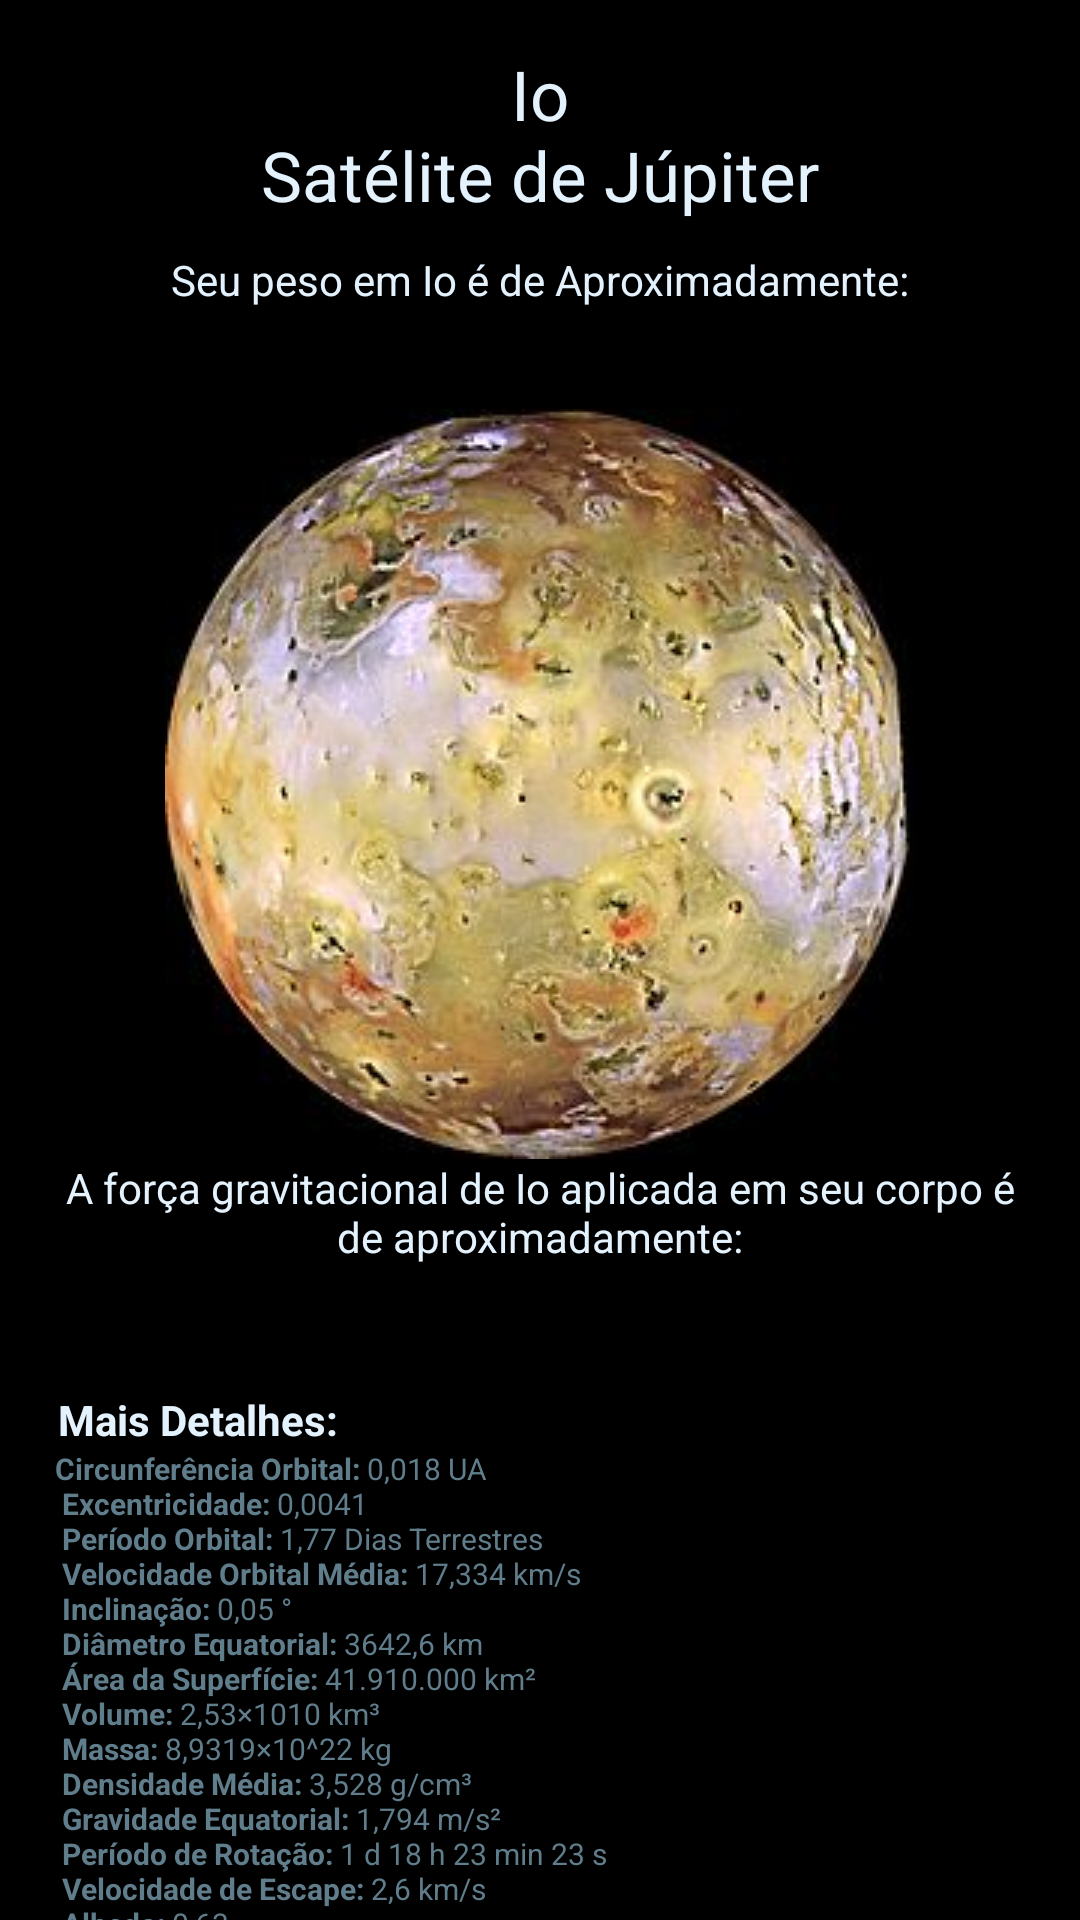

Reconstruct the res/layout file that produces this screen, plus the resources it refers to.
<!-- AndroidManifest.xml: application theme AppTheme -->
<!-- res/layout/activity_io.xml -->
<?xml version="1.0" encoding="utf-8"?>
<LinearLayout xmlns:android="http://schemas.android.com/apk/res/android"
    xmlns:app="http://schemas.android.com/apk/res-auto"
    xmlns:tools="http://schemas.android.com/tools"
    android:id="@+id/activity_io"
    android:layout_width="match_parent"
    android:layout_height="match_parent"
    tools:context="br.edimilsonborges.seupesoemoutroplaneta.planetas.IoActivity"
    android:orientation="vertical"
    android:background="#ff000000">

    <ScrollView
        android:layout_width="match_parent"
        android:layout_height="match_parent">

        <LinearLayout
            android:layout_width="match_parent"
            android:layout_height="wrap_content"
            android:orientation="vertical"
            android:padding="16dp">

                    <TextView
                        android:text="@string/io_nsat_lite_de_j_piter"
                        android:layout_width="match_parent"
                        android:layout_height="wrap_content"
                        android:id="@+id/textView11"
                        android:textColor="#e3f2fd"
                        android:textSize="23sp"
                        android:gravity="center"
                        android:textAlignment="center"
                        android:paddingBottom="10dp" />

                    <LinearLayout
                        android:orientation="vertical"
                        android:layout_width="match_parent"
                        android:layout_height="match_parent"
                        android:layout_gravity="center">

                        <TextView
                            android:layout_width="match_parent"
                            android:layout_height="match_parent"
                            android:id="@+id/textView3"
                            android:textColor="#e3f2fd"
                            android:gravity="center"
                            android:textAlignment="center"
                            android:text="@string/seu_peso_em_io_de_aproximadamente" />

                        <TextView
                            android:layout_width="match_parent"
                            android:layout_height="match_parent"
                            android:id="@+id/textViewRIo"
                            android:textColor="@color/colorPrimary"
                            android:textSize="25sp"
                            android:gravity="center"
                            android:textAlignment="center" />
                    </LinearLayout>

                    <LinearLayout
                        android:orientation="vertical"
                        android:layout_width="match_parent"
                        android:layout_height="match_parent">

                        <ImageView
                            android:layout_width="match_parent"
                            android:layout_height="0dp"
                            app:srcCompat="@drawable/io"
                            android:id="@+id/imageView2"
                            android:layout_gravity="center"
                            android:layout_weight="1"
                            android:contentDescription=""
                            tools:ignore="ContentDescription" />

                    </LinearLayout>

                    <LinearLayout
                        android:orientation="vertical"
                        android:layout_width="match_parent"
                        android:layout_height="match_parent">

                        <TextView
                            android:layout_width="match_parent"
                            android:layout_height="wrap_content"
                            android:id="@+id/textView7"
                            android:textColor="#e3f2fd"
                            android:gravity="center"
                            android:textAlignment="center"
                            android:text="@string/a_for_a_gravitacional_de_io_aplicada_em_seu_corpo_de_aproximadamente" />

                        <TextView
                            android:layout_width="match_parent"
                            android:layout_height="match_parent"
                            android:id="@+id/textViewRFIo"
                            android:textColor="@color/colorPrimary"
                            android:textSize="20sp"
                            android:gravity="center"
                            android:textAlignment="center" />

                    </LinearLayout>

                    <LinearLayout
                        android:orientation="vertical"
                        android:layout_width="match_parent"
                        android:layout_height="match_parent">

                        <TextView
                            android:layout_width="match_parent"
                            android:layout_height="wrap_content"
                            android:id="@+id/textView13"
                            android:textColor="#e3f2fd"
                            android:paddingTop="15dp"
                            android:text="@string/detalhes" />

                        <TextView
                            android:text="@string/io_detalhes"
                            android:layout_width="match_parent"
                            android:layout_height="wrap_content"
                            android:id="@+id/textView16"
                            android:textColor="@color/colorPrimary"
                            android:layout_marginBottom="100dp"
                            android:textSize="10sp" />

                    </LinearLayout>
        </LinearLayout>
    </ScrollView>

</LinearLayout>
<!-- resources referenced by this layout -->
<resources>
  <color name="colorPrimary">#607D8B</color>
  <!-- drawable io: jpg bitmap (drawable, 18753 bytes) -->
  <string name="a_for_a_gravitacional_de_io_aplicada_em_seu_corpo_de_aproximadamente"> A força gravitacional de Io aplicada em seu corpo é de aproximadamente: </string>
  <string name="detalhes"><b> Mais Detalhes:</b></string>
  <string name="io_detalhes">
              <b> Circunferência Orbital:</b> 0,018 UA \n
              <b> Excentricidade:</b> 0,0041 \n
              <b> Período Orbital:</b> 1,77 Dias Terrestres \n
              <b> Velocidade Orbital Média:</b> 17,334 km/s \n
              <b> Inclinação:</b> 0,05 ° \n
              <b> Diâmetro Equatorial:</b> 3642,6 km \n
              <b> Área da Superfície:</b> 41.910.000 km² \n
              <b> Volume:</b> 2,53×1010 km³ \n
              <b> Massa:</b> 8,9319×10^22 kg \n
              <b> Densidade Média:</b> 3,528 g/cm³ \n
              <b> Gravidade Equatorial:</b> 1,794 m/s² \n
              <b> Período de Rotação:</b> 1 d 18 h 23 min 23 s \n
              <b> Velocidade de Escape:</b> 2,6 km/s \n
              <b> Albedo:</b> 0,63 \n
              <b> Temperatura Máxima:</b> S.D ºC \n
              <b> Temperatura Média:</b> -143 ºC \n
              <b> Temperatura Mínima:</b> -183 ºC \n
      </string>
  <string name="io_nsat_lite_de_j_piter">Io\nSatélite de Júpiter</string>
  <string name="seu_peso_em_io_de_aproximadamente"> Seu peso em Io é de Aproximadamente: </string>
  <style name="AppTheme" parent="Theme.AppCompat.Light.NoActionBar">
          <item name="windowActionBar">false</item>
          <item name="windowNoTitle">true</item>
          
          <item name="colorPrimary">@color/colorPrimary</item>
          <item name="colorPrimaryDark">@color/colorPrimaryDark</item>
          <item name="colorAccent">@color/colorAccent</item>
      </style>
  <color name="colorPrimaryDark">#455a64</color>
  <color name="colorAccent">#2500f5</color>
</resources>
